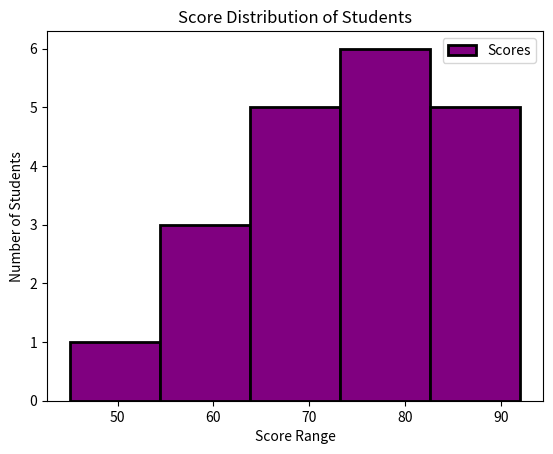

This figure's Python source:
# Histogram -> Shows the distribution of continuous data using bars.
# plt.hist(data, bins= number_of_bins, color= 'color_name', edgecolor='edge_color', linewidth=width, label='label_name', density=True, cumulative=True, bottom=value, histtype='bar', align='left', orientation='vertical', rwidth=0.9, log=False, normed=False)
# Height of Bar = number of students in each score range

import matplotlib.pyplot as plt

scores = [45, 67, 89, 56, 78, 88, 92, 60, 74, 81, 59, 66, 75, 82, 90, 85, 70, 73, 68, 77]

plt.hist(scores, bins=5, color='purple', edgecolor='black', linewidth=2, label='Scores')
plt.xlabel('Score Range')
plt.ylabel('Number of Students')
plt.title('Score Distribution of Students')
plt.legend()
plt.show()

#output
# Score Distribution of Students - Histogram


